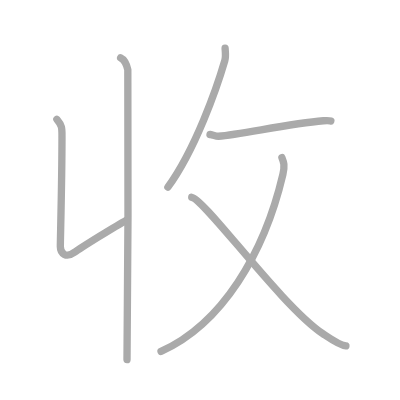
t = 0.00 s
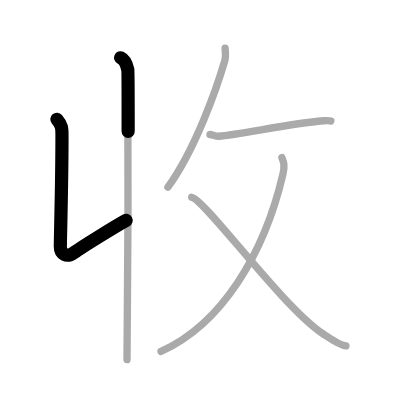
t = 1.25 s
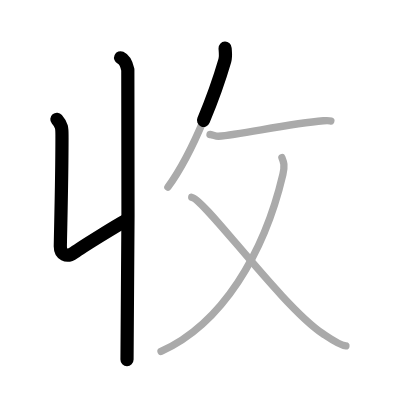
t = 2.50 s
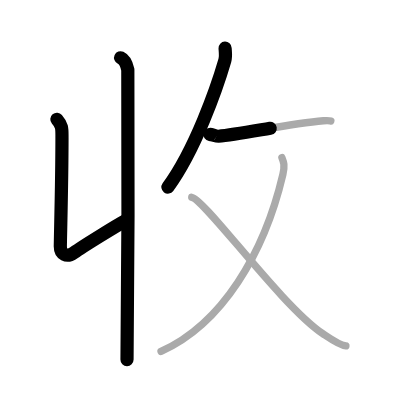
t = 3.50 s
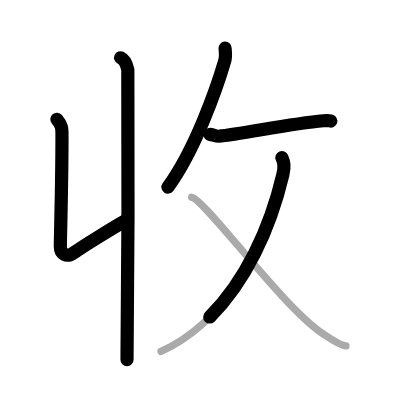
t = 4.75 s
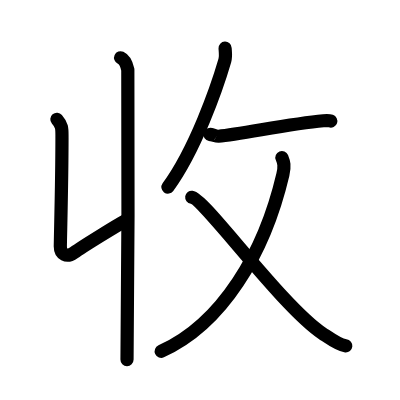
t = 6.00 s

The animated SVG that drew these frames (rendered in a browser with its animation timeline set to each time). Animation: 6 SMIL elements (animate=6); one cycle of 6.00 s.

<?xml version="1.0" standalone="no"?>
<!DOCTYPE svg PUBLIC "-//W3C//DTD SVG 1.1//EN"   "http://www.w3.org/Graphics/SVG/1.1/DTD/svg11.dtd">
<svg width="400px" height="400px"  version="1.1" xmlns="http://www.w3.org/2000/svg">
  <defs>
    <marker id="Triangle" viewBox="0 0 10 10" refX="0" refY="5" markerUnits="strokeWidth" markerWidth="3" style="stroke-opacity:0%;fill:#aaaaaa;" markerHeight="2" orient="auto">
      <path d="M 0 0 L 10 5 L 0 10 z" />
    </marker>
    
    <marker id="Arrow" viewBox="0 0 10 10" refX="5" refY="5" markerUnits="strokeWidth" markerWidth="1.8" style="stroke-opacity:0%;fill:#770000;" markerHeight="2" orient="auto">
      <path d="M 0 4 L 6 4 L 4 1 L 10 5 L 4 9 L 6 6 L 0 6 z" />
        <circle cx="5" cy="5" r="5" />
      </marker>
    
    <marker id="TriangleRed" viewBox="0 0 10 10" refX="0" refY="5" markerUnits="strokeWidth" markerWidth="3" style="stroke-opacity:0%;fill:#CC0000;" markerHeight="2" orient="auto">
      <path d="M 0 0 L 10 5 L 0 10 z" />
    </marker>
    
    <marker id="ArrowRed" viewBox="0 0 10 10" refX="5" refY="5" markerUnits="strokeWidth" markerWidth="1.8" style="stroke-opacity:0%;fill:#CC0000;" markerHeight="2" orient="auto">
      <path d="M 0 4 L 6 4 L 4 1 L 10 5 L 4 9 L 6 6 L 0 6 z" />
        <circle cx="5" cy="5" r="5" />
      </marker>
    
  </defs>
  
  <path style="fill:#ffffff; fill-opacity:100%; fill-rule:evenodd; stroke-width:0;" d="M 0 0 L 400px 0 L 400px 400px L 0 400px L 0 0" />

  <g transform="scale(3.6697247706422 3.6697247706422)">
<path style="fill:none; fill-opacity:0%; fill-rule:evenodd; stroke:#aaaaaa; stroke-opacity:100%; stroke-width: 1.5pt; stroke-linejoin:round; stroke-linecap:round;" d="M15.5 32.5c1.5 1.75 1.39 2.5 1.39 5c0 11.82-0.45 27.69-0.45 29.69s1.65 3.14 3.74 1.64s11.5-7.34 14.28-8.84"></path>
<path style="fill:none; fill-opacity:0%; fill-rule:evenodd; stroke:#aaaaaa; stroke-opacity:100%; stroke-width: 1.5pt; stroke-linejoin:round; stroke-linecap:round;" d="M32.87 15.75c1.09 0.5 1.74 2.25 1.96 3.25c0.22 1 0 72.75-0.22 79"></path>
<path style="fill:none; fill-opacity:0%; fill-rule:evenodd; stroke:#aaaaaa; stroke-opacity:100%; stroke-width: 1.5pt; stroke-linejoin:round; stroke-linecap:round;" d="M61.34 13.14c0.04 0.84 0.26 2.22-0.08 3.38C59.1 23.93 53.23 40.74 45.75 51"></path>
<path style="fill:none; fill-opacity:0%; fill-rule:evenodd; stroke:#aaaaaa; stroke-opacity:100%; stroke-width: 1.5pt; stroke-linejoin:round; stroke-linecap:round;" d="M57.22 36.67c0.03-0.17 1.71 0.5 2.31 0.46c6.28-0.52 19.02-3.38 28.6-4.22c1.08-0.09 1.74-0.02 2.02 0.08"></path>
<path style="fill:none; fill-opacity:0%; fill-rule:evenodd; stroke:#aaaaaa; stroke-opacity:100%; stroke-width: 1.5pt; stroke-linejoin:round; stroke-linecap:round;" d="M76.82 42.93c0.53 1.3 0.82 2.22 0.27 4.59c-5.06 21.53-16.58 40.76-33.21 48.23"></path>
<path style="fill:none; fill-opacity:0%; fill-rule:evenodd; stroke:#aaaaaa; stroke-opacity:100%; stroke-width: 1.5pt; stroke-linejoin:round; stroke-linecap:round;" d="M52.25 53.76c3.5 0.49 24.47 29.65 35.7 37.16c2.16 1.45 4.54 3.18 6.31 3.34"></path>

<path style="fill:none; fill-opacity:0%; fill-rule:evenodd; stroke:#000000; stroke-opacity:100%; stroke-width: 2.7pt; stroke-linejoin:round; stroke-linecap:round;" d="M15.5 32.5c1.5 1.75 1.39 2.5 1.39 5c0 11.82-0.45 27.69-0.45 29.69s1.65 3.14 3.74 1.64s11.5-7.34 14.28-8.84" pathLength="100" stroke-dashoffset="100" stroke-dasharray="100 105"><animate id="dashAnim1" attributeName="stroke-dashoffset" from="100" to="0" dur="1s" calcMode="linear" fill="freeze"/></path>
<path style="fill:none; fill-opacity:0%; fill-rule:evenodd; stroke:#000000; stroke-opacity:100%; stroke-width: 2.7pt; stroke-linejoin:round; stroke-linecap:round;" d="M32.87 15.75c1.09 0.5 1.74 2.25 1.96 3.25c0.22 1 0 72.75-0.22 79" pathLength="100" stroke-dashoffset="100" stroke-dasharray="100 105"><animate id="dashAnim2" attributeName="stroke-dashoffset" from="100" to="0" dur="1s" calcMode="linear" begin="dashAnim1.end" fill="freeze"/></path>
<path style="fill:none; fill-opacity:0%; fill-rule:evenodd; stroke:#000000; stroke-opacity:100%; stroke-width: 2.7pt; stroke-linejoin:round; stroke-linecap:round;" d="M61.34 13.14c0.04 0.84 0.26 2.22-0.08 3.38C59.1 23.93 53.23 40.74 45.75 51" pathLength="100" stroke-dashoffset="100" stroke-dasharray="100 105"><animate id="dashAnim3" attributeName="stroke-dashoffset" from="100" to="0" dur="1s" calcMode="linear" begin="dashAnim2.end" fill="freeze"/></path>
<path style="fill:none; fill-opacity:0%; fill-rule:evenodd; stroke:#000000; stroke-opacity:100%; stroke-width: 2.7pt; stroke-linejoin:round; stroke-linecap:round;" d="M57.22 36.67c0.03-0.17 1.71 0.5 2.31 0.46c6.28-0.52 19.02-3.38 28.6-4.22c1.08-0.09 1.74-0.02 2.02 0.08" pathLength="100" stroke-dashoffset="100" stroke-dasharray="100 105"><animate id="dashAnim4" attributeName="stroke-dashoffset" from="100" to="0" dur="1s" calcMode="linear" begin="dashAnim3.end" fill="freeze"/></path>
<path style="fill:none; fill-opacity:0%; fill-rule:evenodd; stroke:#000000; stroke-opacity:100%; stroke-width: 2.7pt; stroke-linejoin:round; stroke-linecap:round;" d="M76.82 42.93c0.53 1.3 0.82 2.22 0.27 4.59c-5.06 21.53-16.58 40.76-33.21 48.23" pathLength="100" stroke-dashoffset="100" stroke-dasharray="100 105"><animate id="dashAnim5" attributeName="stroke-dashoffset" from="100" to="0" dur="1s" calcMode="linear" begin="dashAnim4.end" fill="freeze"/></path>
<path style="fill:none; fill-opacity:0%; fill-rule:evenodd; stroke:#000000; stroke-opacity:100%; stroke-width: 2.7pt; stroke-linejoin:round; stroke-linecap:round;" d="M52.25 53.76c3.5 0.49 24.47 29.65 35.7 37.16c2.16 1.45 4.54 3.18 6.31 3.34" pathLength="100" stroke-dashoffset="100" stroke-dasharray="100 105"><animate id="dashAnim6" attributeName="stroke-dashoffset" from="100" to="0" dur="1s" calcMode="linear" begin="dashAnim5.end" fill="freeze"/></path>

</g>

</svg>  
          
